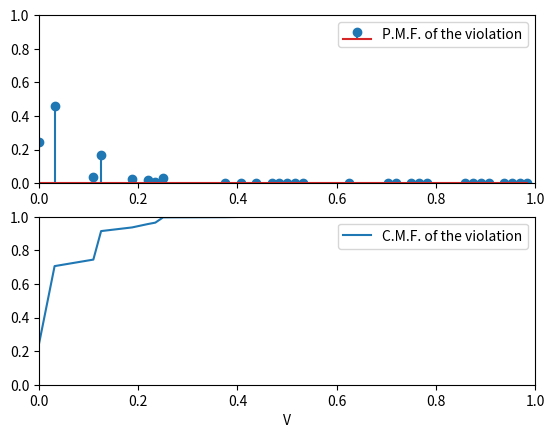

Write the Python code that produced this figure.
import numpy as np
import matplotlib.pyplot as plt
import itertools
from scipy.special import comb

# Number of i.c.
N = 12
# gamma < 1/32
gamma = 1/64
#
ABC = 1/2
BCD = 1/4
CDE = 1/8
DEE = 1/16
EEE = 1/16-2*gamma
EEA = gamma
EAB = gamma
### Assume uniform distribution over [0,1] with dynamics x+ = 1/2x for x in [gamma,1] and x+ = 1/2(x+1) elsewhere
v = (("ABC",ABC),("BCD",BCD), ("CDE",CDE), ("DEE",DEE),("EEE",EEE),("EEA",EEA),("EAB",EAB))
u = ("AB","BC","CD","DE","EE","EA")
M = len(v)
V_support = np.array(())
Pmf_V = np.array(())
Pmf_seen = np.zeros(M)
Pmf_exact_symbols = {}
for i in range(1,M+1):
    index_mat = list(itertools.combinations(range(M), i))
    for chosen in index_mat:
        P_chosen = sum([v[u][1] for u in chosen])
        unchosen_sequences = [v[u][0] for u in chosen]
        violation = 0
        violating_short_strings = []
        violating_long_strings = []
        ### Find l-sequences not present in the N H-sequences
        for z in u:
            ### Flag = 0 if the l-sequences is missing
            flag = 0
            for x in unchosen_sequences:
                if z in x:
                    flag = 1
                    break
            if flag == 0:
                ### Find H-sequences that contain the l-sequence
                for y in v:
                    if z in y[0]:
                        ### To prevent counting duplicate H-sequences
                        if y not in violating_long_strings:
                            violating_long_strings.append(y)
                            violation += y[1]
        ### Probability of seeing all the possible N long outcomes with sequences made up of any combination of the chosen H-sequences
        outcome_probability = np.power((P_chosen), N)
        Pmf_exact_symbols[chosen] = outcome_probability
        ### Subtract repeated outcomes to obtain all sequences that contain at least one element of each chosen ones
        for k in range(1,i):
            sub_combinations = list(itertools.combinations(chosen, k))
            for sub_comb in sub_combinations:
                Pmf_exact_symbols[chosen] -= Pmf_exact_symbols[sub_comb]

        if violation not in V_support:
            V_support = np.append(V_support, violation)
            Pmf_V = np.append(Pmf_V, Pmf_exact_symbols[chosen])
        else:
            idx = np.where(V_support == violation)
            Pmf_V[idx] = Pmf_V[idx] + Pmf_exact_symbols[chosen]

        Pmf_seen[i-1] += outcome_probability
    if i > 1:
        for j in range(1, i):
            Pmf_seen[i-1] -= Pmf_seen[j-1]*comb(M-j, i-j)
    print("Probability of seeing exactly ", i, " symbols ", Pmf_seen[i - 1])

print("Pmf_seen sums to ", sum(Pmf_seen))
print("Pmf_exact_symbols sums to ", sum(Pmf_exact_symbols.values()))
print("Pmf_V sums to ", sum(Pmf_V))
### Sort arrays
p = V_support.argsort()
V_support = V_support[p]
Pmf_V = Pmf_V[p]
### Plot stuff
print("Support of the Violation")
print(V_support)
print("Probability mass function of the Violation")
print(Pmf_V)
fig, (ax1,ax2) = plt.subplots(2)
ax1.stem(V_support, Pmf_V, label="P.M.F. of the violation")
Cmf_V = [Pmf_V[0]]
for i in range(1,len(Pmf_V),1):
    Cmf_V.append(Cmf_V[i-1]+Pmf_V[i])
ax2.plot(V_support, Cmf_V, label="C.M.F. of the violation")
plt.setp((ax1,ax2), xlim = [0,1], ylim = [0,1])
plt.xlabel("V")
ax1.legend()
ax2.legend()
plt.show()
